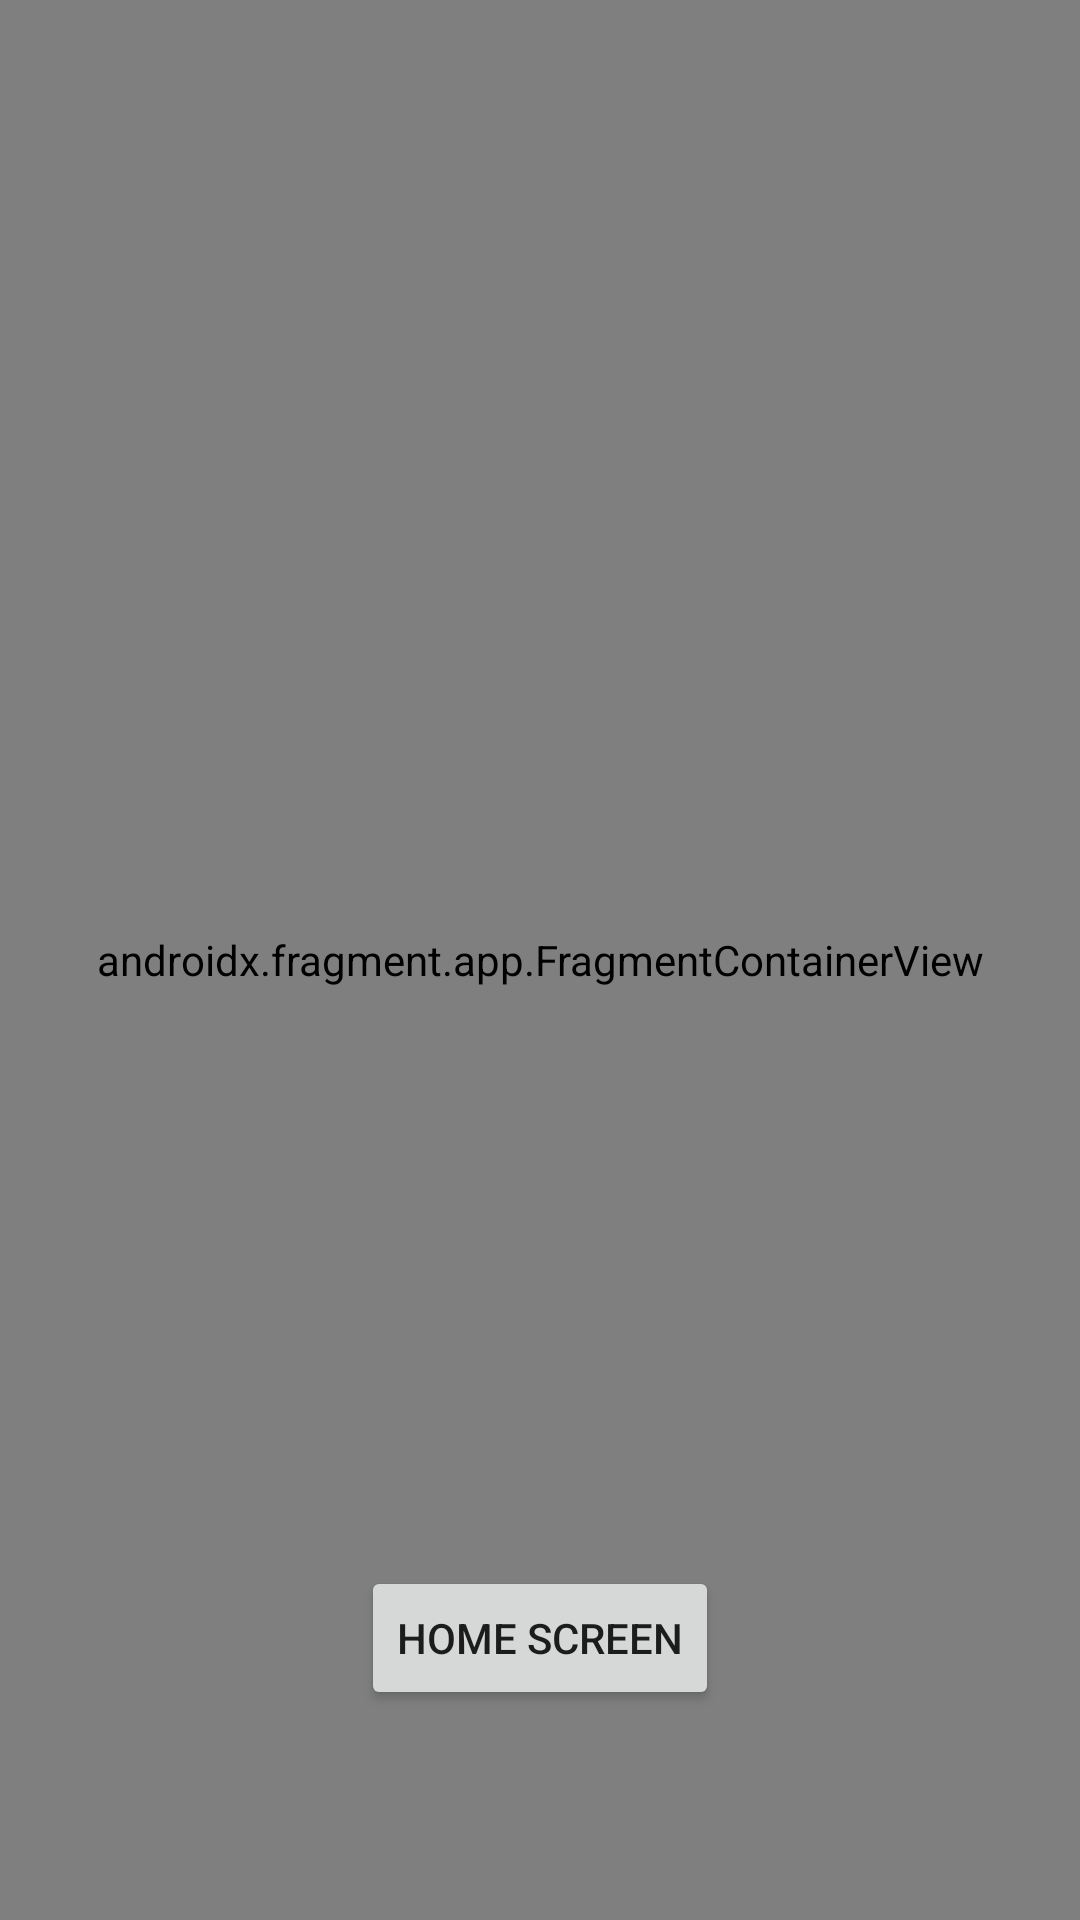

The Android layout XML behind this screen, and the referenced resources:
<!-- AndroidManifest.xml: application theme AppTheme -->
<!-- res/layout/activity_main.xml -->
<?xml version="1.0" encoding="utf-8"?>
<layout xmlns:android="http://schemas.android.com/apk/res/android"
    xmlns:app="http://schemas.android.com/apk/res-auto"
    xmlns:tools="http://schemas.android.com/tools">

    <data>

        <variable
            name="activity"
            type="com.example.walkaid.view.activity.MainActivity" />

    </data>

    <androidx.constraintlayout.widget.ConstraintLayout
        android:layout_width="match_parent"
        android:layout_height="match_parent"
        tools:context="com.example.walkaid.view.activity.MainActivity">

        


        <LinearLayout
            android:id="@+id/connectDisconnectButton"
            android:layout_width="180sp"
            android:layout_height="60sp"
            android:layout_margin="5sp"
            android:layout_marginBottom="84dp"
            android:layout_weight="1"
            android:background="@drawable/button_background"
            android:gravity="center"
            android:onClick="@{()->activity.startConnection()}"
            android:orientation="horizontal"
            app:layout_constraintBottom_toBottomOf="parent"
            app:layout_constraintEnd_toEndOf="parent"
            app:layout_constraintHorizontal_bias="0.497"
            app:layout_constraintStart_toStartOf="parent"
            app:layout_constraintTop_toBottomOf="@+id/imageView"
            app:layout_constraintVertical_bias="0.0">

            <ImageView
                android:layout_width="20dp"
                android:layout_height="20dp"
                android:layout_gravity="center"
                android:layout_margin="5dp"
                android:src="@drawable/ic_start" />

            <TextView
                android:layout_width="wrap_content"
                android:layout_height="wrap_content"
                android:text="Connect"
                android:id="@+id/connect_text"
                android:textColor="@color/textColor"
                android:textSize="18sp" />

        </LinearLayout>

        <Button
            android:id="@+id/home_switch"
            android:layout_width="wrap_content"
            android:layout_height="wrap_content"
            android:layout_marginBottom="20dp"
            android:onClick="@{()->activity.showHome()}"
            android:text="Home Screen"
            app:layout_constraintBottom_toTopOf="@id/connectDisconnectButton"
            app:layout_constraintEnd_toEndOf="parent"
            app:layout_constraintStart_toStartOf="parent"
            app:layout_constraintTop_toTopOf="parent"
            app:layout_constraintVertical_bias="1.0" />

        

        <ImageView
            android:id="@+id/imageView"
            android:layout_width="414sp"
            android:layout_height="585sp"
            app:layout_constraintEnd_toEndOf="parent"
            app:layout_constraintStart_toStartOf="parent"
            app:layout_constraintTop_toTopOf="parent"
            app:srcCompat="@drawable/musical_feet" />


        <androidx.fragment.app.FragmentContainerView
            android:id="@+id/fragmentContainerView"
            android:name="androidx.navigation.fragment.NavHostFragment"
            android:layout_width="match_parent"
            android:layout_height="match_parent"
            app:defaultNavHost="true"
            app:layout_constraintBottom_toBottomOf="parent"
            app:layout_constraintEnd_toEndOf="parent"
            app:layout_constraintHorizontal_bias="1.0"
            app:layout_constraintStart_toStartOf="parent"
            app:layout_constraintTop_toTopOf="parent"
            app:layout_constraintVertical_bias="0.0" />
        
    </androidx.constraintlayout.widget.ConstraintLayout>
</layout>
<!-- resources referenced by this layout -->
<resources>
  <color name="textColor">#ffffff</color>
  <!-- drawable button_background (drawable) -->
  <?xml version="1.0" encoding="utf-8"?>
  <shape xmlns:android="http://schemas.android.com/apk/res/android"
      android:shape="rectangle">
  
      <corners android:radius="10dp"/>
      <solid android:color="#0E1956"/>
  
  </shape>
  <!-- drawable ic_start (drawable) -->
  <vector xmlns:android="http://schemas.android.com/apk/res/android"
      android:width="24dp"
      android:height="24dp"
      android:viewportWidth="24"
      android:viewportHeight="24"
      android:tint="@color/textColor">
    <path
        android:fillColor="@android:color/white"
        android:pathData="M13,3h-2v10h2L13,3zM17.83,5.17l-1.42,1.42C17.99,7.86 19,9.81 19,12c0,3.87 -3.13,7 -7,7s-7,-3.13 -7,-7c0,-2.19 1.01,-4.14 2.58,-5.42L6.17,5.17C4.23,6.82 3,9.26 3,12c0,4.97 4.03,9 9,9s9,-4.03 9,-9c0,-2.74 -1.23,-5.18 -3.17,-6.83z"/>
  </vector>
  <!-- drawable musical_feet: png bitmap (drawable, 887653 bytes) -->
  <style name="AppTheme" parent="Theme.AppCompat.Light.NoActionBar">
          
          <item name="colorPrimary">@color/colorPrimary</item>
          <item name="colorPrimaryDark">@color/colorPrimaryDark</item>
          <item name="colorAccent">@color/colorAccent</item>
      </style>
  <color name="colorPrimary">#24348B</color>
  <color name="colorPrimaryDark">#122174</color>
  <color name="colorAccent">#D81B60</color>
</resources>
